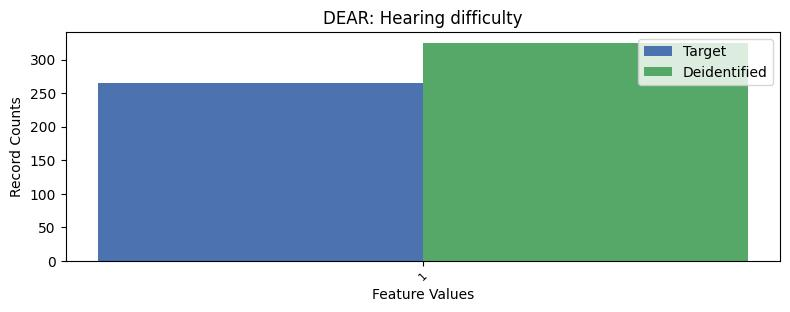

Source data for this figure (header and first rows):
, DEAR, count_target, count_deidentified
0, 2, 7369, 7309
1, 1, 265, 325
